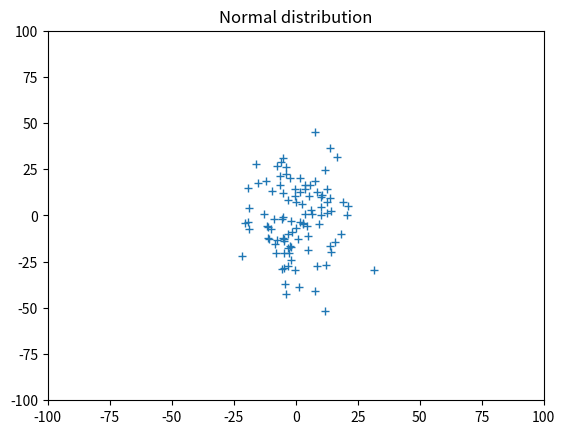

Write Python code to recreate this figure.
# -*- coding: utf-8 -*-
"""
Created on Wed Nov  2 09:17:35 2016

[redacted]
"""
import numpy as np
from scipy.stats import poisson
import matplotlib.pyplot as plt


def cond_Poisson(nb_points, xmin, xmax, ymin, ymax):
    # Conditional Poisson Point Process
    # uniform distribution
    # nb_points: number of points
    # xmin, xmax, ymin, ymax: defined the domain (window)
    x = xmin + (xmax-xmin)*np.random.rand(nb_points)
    y = ymin + (ymax-ymin)*np.random.rand(nb_points)
    return x, y


def normal_distribution(nb_points, mu, sigma):
    # Normal distribution centered around the point mu with stdev sigma
    x = mu[0] + sigma[0]*np.random.randn(nb_points)
    y = mu[1] + sigma[1]*np.random.randn(nb_points)
    return x, y


def neyman_scott(nRoot, xmin, xmax, ymin, ymax, lambdaS, rSon):
    # Neyman-scott process simulation
    # nRoot: number of agregates
    # xmin, xmax, ymin, ymax: domain
    # lambdaS: number of points. lambda is a density, S is the spatial domain
    # rSon: radius around agregate (points are distributed in a square)

    # number of sons
    nSons = poisson.rvs(lambdaS, size=nRoot)

    # results
    x = []
    y = []

    # father points coordinates
    xf, yf = cond_Poisson(nRoot, xmin, xmax, ymin, ymax)
    for i in range(nRoot):
        # loop over all agregates

        xs, ys = cond_Poisson(nSons[i], xf[i]-rSon,
                              xf[i]+rSon, yf[i]-rSon, yf[i]+rSon)
        x = np.concatenate((x, xs), axis=0)
        y = np.concatenate((y, ys), axis=0)

    return x, y


def marked(nb_points, xmin, xmax, ymin, ymax, filename="marked.pdf"):
    """
    marked point process
    """

    # points
    x, y = cond_Poisson(nb_points, xmin, xmax, ymin, ymax)

    # first mark: radii
    sigma = 5
    mu = 10
    r = sigma * np.random.randn(nb_points) + mu
    r[r < 0.1] = 0.1

    # second mark: colors
    nb_colors = 10
    c = np.random.randint(nb_colors, size=nb_points)

    # plot
    plt.scatter(x, y, r**2, c, alpha=.5)
    plt.savefig(filename)


def test_ney():
    x, y = neyman_scott(10, 0, 100, 0, 100, 10, 10)
    print("{0:d}, {1:d}".format(x.size, y.size))

    plt.plot(x, y, '+')


def test_ppp():
    x, y = cond_Poisson(100, 0, 100, 0, 100)
    plt.plot(x, y, '+')


def test_npp():
    x, y = normal_distribution(100, (0, 0), (10, 20))
    plt.plot(x, y, '+')
    plt.xlim((-100, 100))
    plt.ylim((-100, 100))
    plt.title("Normal distribution")


h = plt.figure()
test_npp()
h.savefig("npp.pdf")
